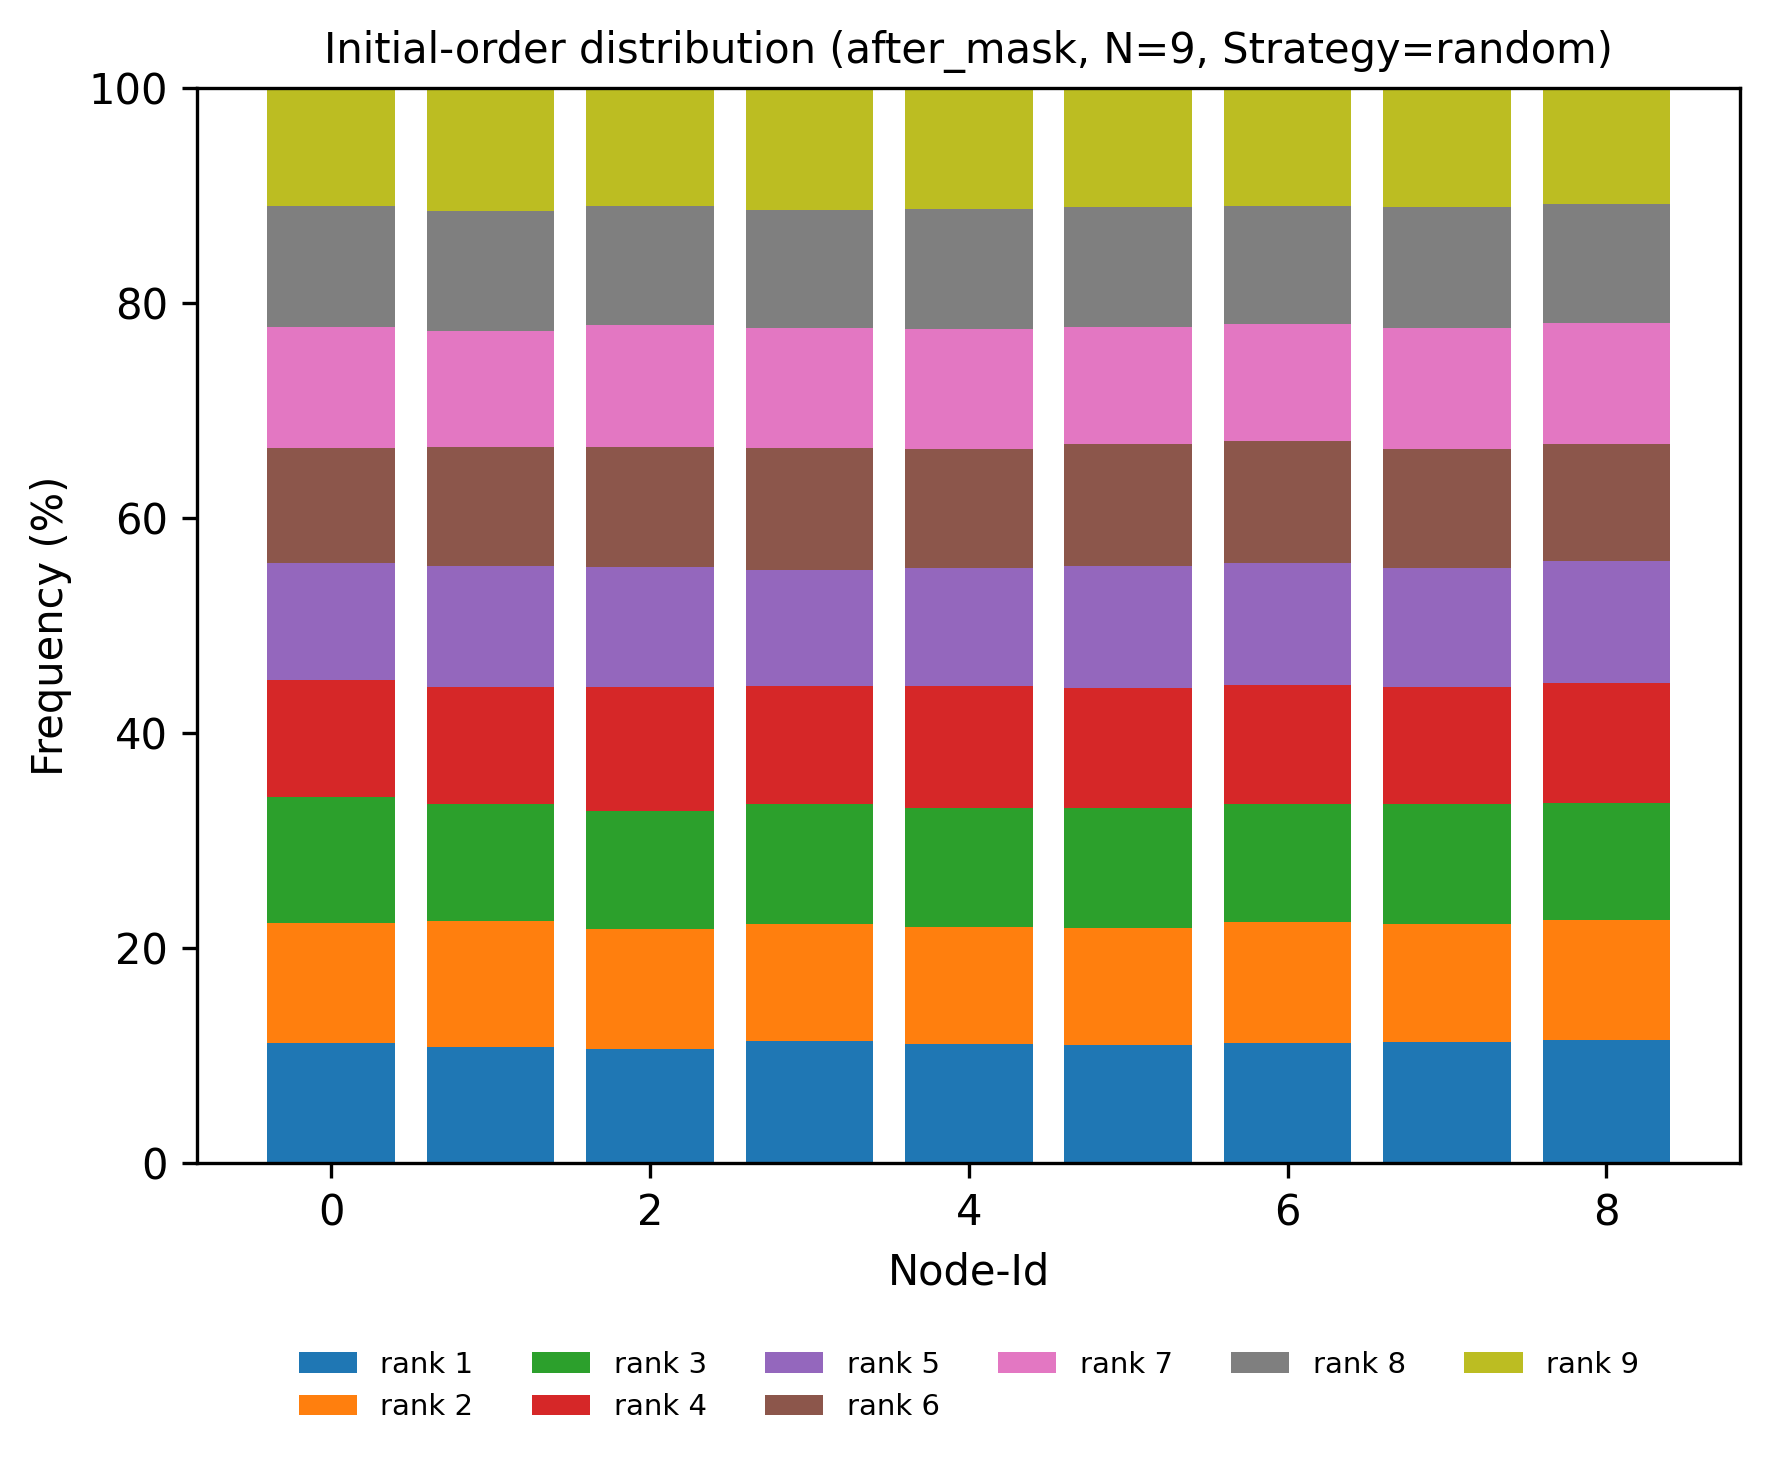

Data behind this chart, as committed beside it:
node, rank, count, ratio
0, 1, 2816, 0.1117
0, 2, 2823, 0.112
0, 3, 2958, 0.1173
0, 4, 2739, 0.1086
0, 5, 2743, 0.1088
0, 6, 2696, 0.1069
0, 7, 2830, 0.1123
0, 8, 2836, 0.1125
0, 9, 2769, 0.1098
1, 1, 2723, 0.108
1, 2, 2950, 0.117
1, 3, 2738, 0.1086
1, 4, 2758, 0.1094
1, 5, 2830, 0.1123
1, 6, 2791, 0.1107
1, 7, 2711, 0.1075
1, 8, 2825, 0.1121
1, 9, 2884, 0.1144
2, 1, 2683, 0.1064
2, 2, 2804, 0.1112
2, 3, 2772, 0.11
2, 4, 2900, 0.115
2, 5, 2825, 0.1121
2, 6, 2804, 0.1112
2, 7, 2869, 0.1138
2, 8, 2786, 0.1105
2, 9, 2767, 0.1098
3, 1, 2870, 0.1138
3, 2, 2729, 0.1083
3, 3, 2820, 0.1119
3, 4, 2777, 0.1102
3, 5, 2714, 0.1077
3, 6, 2862, 0.1135
3, 7, 2820, 0.1119
3, 8, 2767, 0.1098
3, 9, 2851, 0.1131
4, 1, 2801, 0.1111
4, 2, 2747, 0.109
4, 3, 2789, 0.1106
4, 4, 2861, 0.1135
4, 5, 2752, 0.1092
4, 6, 2785, 0.1105
4, 7, 2815, 0.1117
4, 8, 2826, 0.1121
4, 9, 2834, 0.1124
5, 1, 2761, 0.1095
5, 2, 2758, 0.1094
5, 3, 2816, 0.1117
5, 4, 2795, 0.1109
5, 5, 2877, 0.1141
5, 6, 2849, 0.113
5, 7, 2742, 0.1088
5, 8, 2816, 0.1117
5, 9, 2796, 0.1109
6, 1, 2826, 0.1121
6, 2, 2819, 0.1118
6, 3, 2776, 0.1101
6, 4, 2790, 0.1107
6, 5, 2854, 0.1132
6, 6, 2859, 0.1134
... 21 more rows
